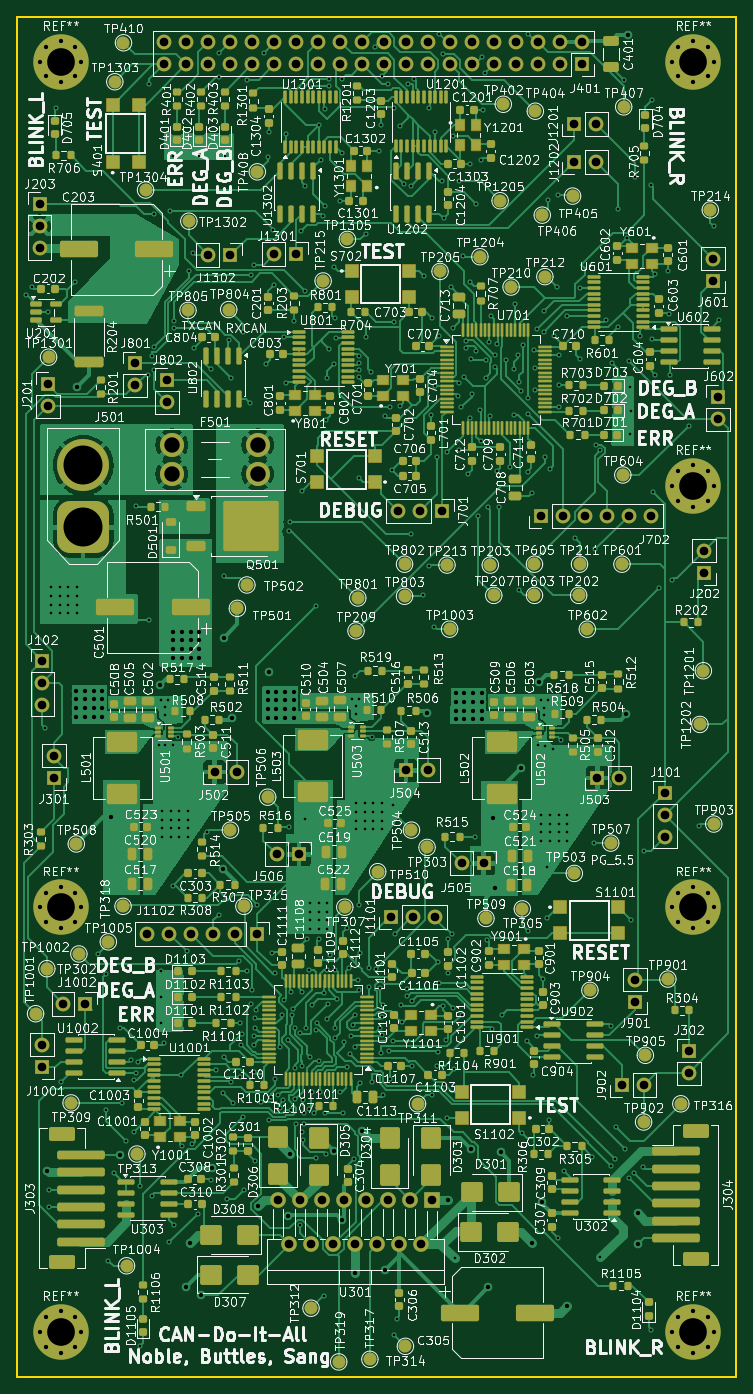
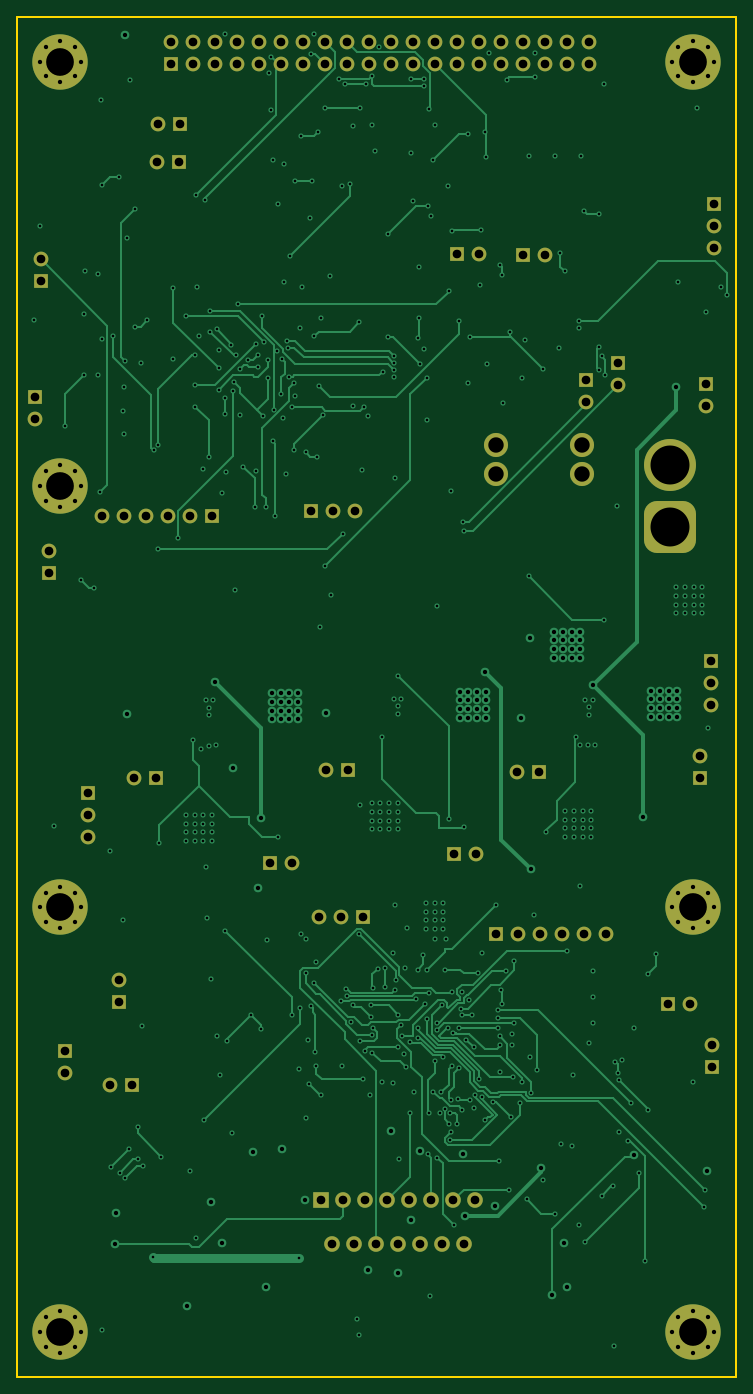
Circuit board: 13 layer files. Board 83.0 x 157.0 mm.
- bottom_copper: front_rear_dual_can-B_Cu.gbr (60240 bytes)
- bottom_mask: front_rear_dual_can-B_Mask.gbr (7136 bytes)
- paste: front_rear_dual_can-B_Paste.gbr (464 bytes)
- bottom_silk: front_rear_dual_can-B_Silkscreen.gbr (7146 bytes)
- outline: front_rear_dual_can-Edge_Cuts.gbr (571 bytes)
- top_copper: front_rear_dual_can-F_Cu.gbr (264291 bytes)
- top_mask: front_rear_dual_can-F_Mask.gbr (39013 bytes)
- paste: front_rear_dual_can-F_Paste.gbr (28836 bytes)
- top_silk: front_rear_dual_can-F_Silkscreen.gbr (957395 bytes)
- inner_copper: front_rear_dual_can-In1_Cu.gbr (625273 bytes)
- inner_copper: front_rear_dual_can-In2_Cu.gbr (313993 bytes)
- drill: front_rear_dual_can-NPTH.drl (264 bytes)
- drill: front_rear_dual_can-PTH.drl (11715 bytes)

=== bottom_copper: front_rear_dual_can-B_Cu.gbr (60240 bytes, source omitted) ===
=== bottom_mask: front_rear_dual_can-B_Mask.gbr (7136 bytes, source omitted) ===
=== paste: front_rear_dual_can-B_Paste.gbr ===
%TF.GenerationSoftware,KiCad,Pcbnew,10.0.7*%
%TF.CreationDate,2026-11-01T18:07:21-05:00*%
%TF.ProjectId,front_rear_dual_can,66726f6e-745f-4726-9561-725f6475616c,rev?*%
%TF.SameCoordinates,Original*%
%TF.FileFunction,Paste,Bot*%
%TF.FilePolarity,Positive*%
%FSLAX46Y46*%
G04 Gerber Fmt 4.6, Leading zero omitted, Abs format (unit mm)*
G04 Created by KiCad (PCBNEW 10.0.7) date 2026-11-01 18:07:21*
%MOMM*%
%LPD*%
G01*
G04 APERTURE LIST*
G04 APERTURE END LIST*
M02*

=== bottom_silk: front_rear_dual_can-B_Silkscreen.gbr (7146 bytes, source omitted) ===
=== outline: front_rear_dual_can-Edge_Cuts.gbr ===
%TF.GenerationSoftware,KiCad,Pcbnew,10.0.7*%
%TF.CreationDate,2026-11-01T18:07:21-05:00*%
%TF.ProjectId,front_rear_dual_can,66726f6e-745f-4726-9561-725f6475616c,rev?*%
%TF.SameCoordinates,Original*%
%TF.FileFunction,Profile,NP*%
%FSLAX46Y46*%
G04 Gerber Fmt 4.6, Leading zero omitted, Abs format (unit mm)*
G04 Created by KiCad (PCBNEW 10.0.7) date 2026-11-01 18:07:21*
%MOMM*%
%LPD*%
G01*
G04 APERTURE LIST*
%TA.AperFunction,Profile*%
%ADD10C,0.200000*%
%TD*%
G04 APERTURE END LIST*
D10*
X0Y0D02*
X83000000Y0D01*
X83000000Y-157000000D01*
X0Y-157000000D01*
X0Y0D01*
M02*

=== top_copper: front_rear_dual_can-F_Cu.gbr (264291 bytes, source omitted) ===
=== top_mask: front_rear_dual_can-F_Mask.gbr (39013 bytes, source omitted) ===
=== paste: front_rear_dual_can-F_Paste.gbr (28836 bytes, source omitted) ===
=== top_silk: front_rear_dual_can-F_Silkscreen.gbr (957395 bytes, source omitted) ===
=== inner_copper: front_rear_dual_can-In1_Cu.gbr (625273 bytes, source omitted) ===
=== inner_copper: front_rear_dual_can-In2_Cu.gbr (313993 bytes, source omitted) ===
=== drill: front_rear_dual_can-NPTH.drl ===
M48
; DRILL file KiCad 10.0.7 date 2026-11-01T18:09:13
; FORMAT={-:-/ absolute / metric / decimal}
; #@! TF.CreationDate,2026-11-01T18:09:13-05:00
; #@! TF.GenerationSoftware,Kicad,Pcbnew,10.0.7
; #@! TF.FileFunction,NonPlated,1,4,NPTH
FMAT,2
METRIC
%
G90
G05
M30

=== drill: front_rear_dual_can-PTH.drl (11715 bytes, source omitted) ===
